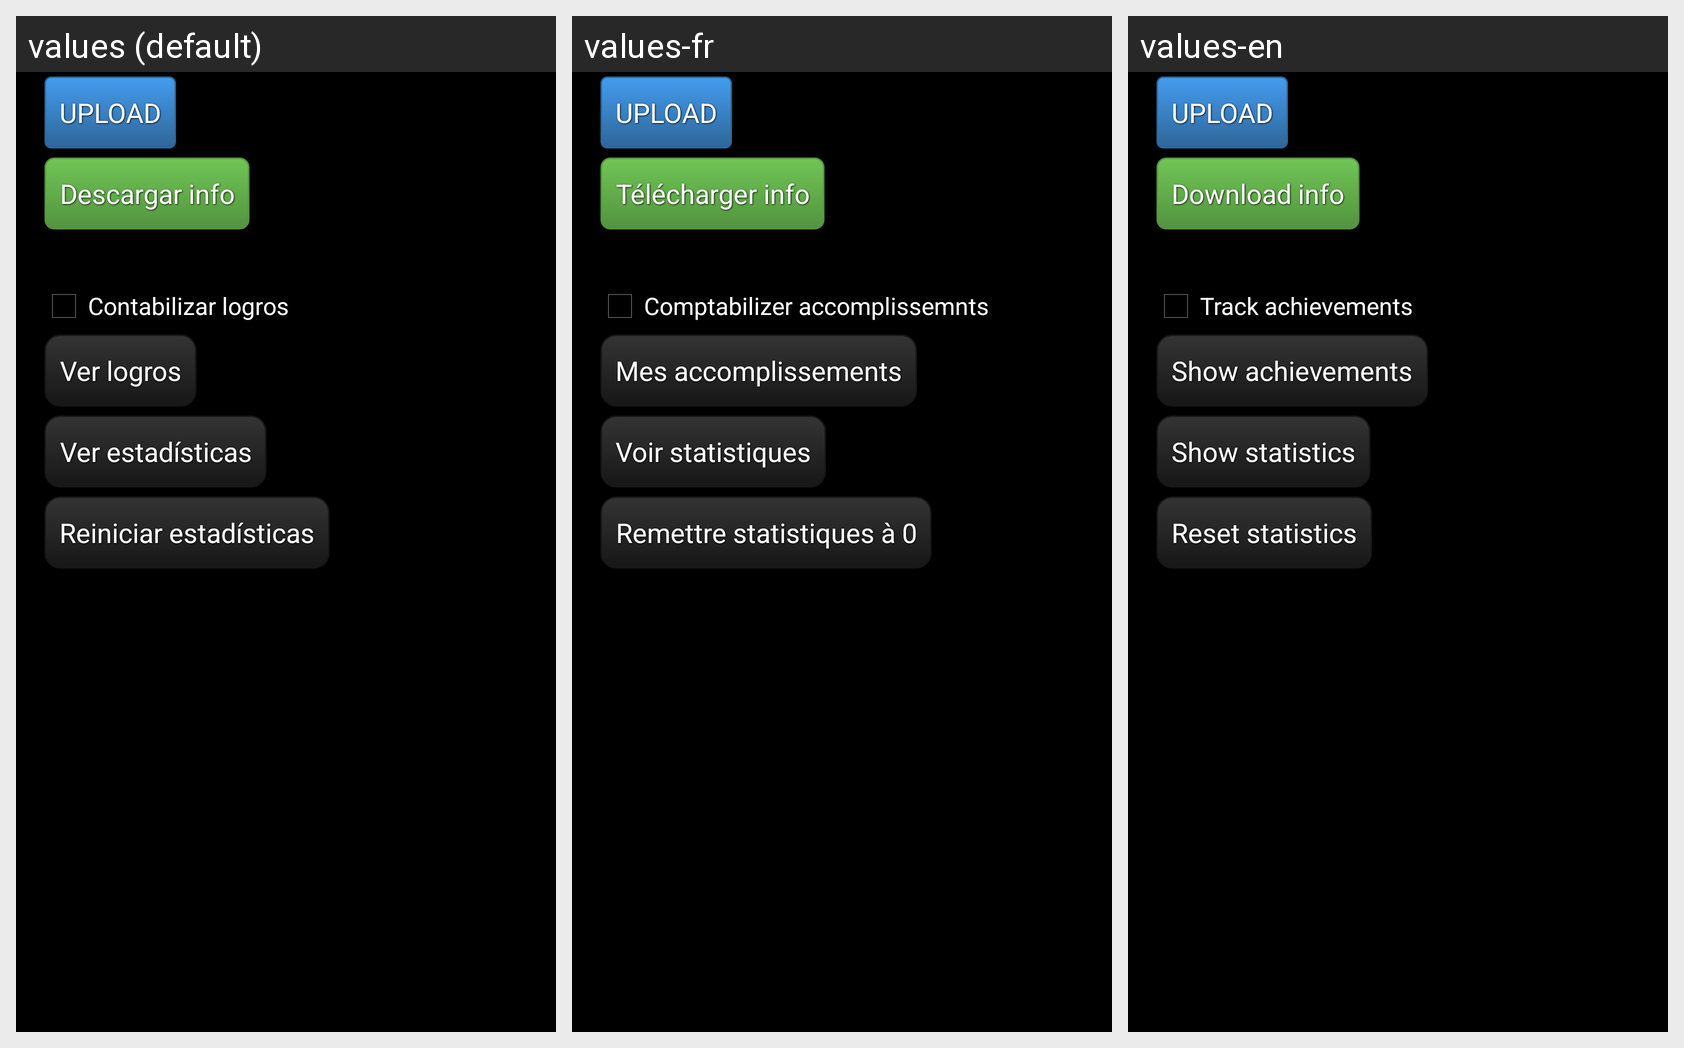

The same Android screen rendered under several of its app's locales, left to right. List the strings drawn on it with the default value and each locale's translation.
Android screen res/layout/settings_layout.xml rendered under 3 locales, left to right: values (default), values-fr, values-en. Device: Nexus 5 (rendered at 1080×1920; each locale shown at half size, 540×960, under a caption strip naming it); theme AppTheme.
Strings drawn on this screen, with the default value and each locale's value (text and hints the layout hard-codes, and strings that could not be matched under every locale, appear in the picture but are not listed):

settings_btn_download
  values: Descargar info
  values-fr: Télécharger info
  values-en: Download info

settings_chk_achevements
  values: Contabilizar logros
  values-fr: Comptabilizer accomplissemnts
  values-en: Track achievements

settings_show_logros
  values: Ver logros
  values-fr: Mes accomplissements
  values-en: Show achievements

settings_show_estadisticas
  values: Ver estadísticas
  values-fr: Voir statistiques
  values-en: Show statistics

settings_reset_achievements
  values: Reiniciar estadísticas
  values-fr: Remettre statistiques à 0
  values-en: Reset statistics
